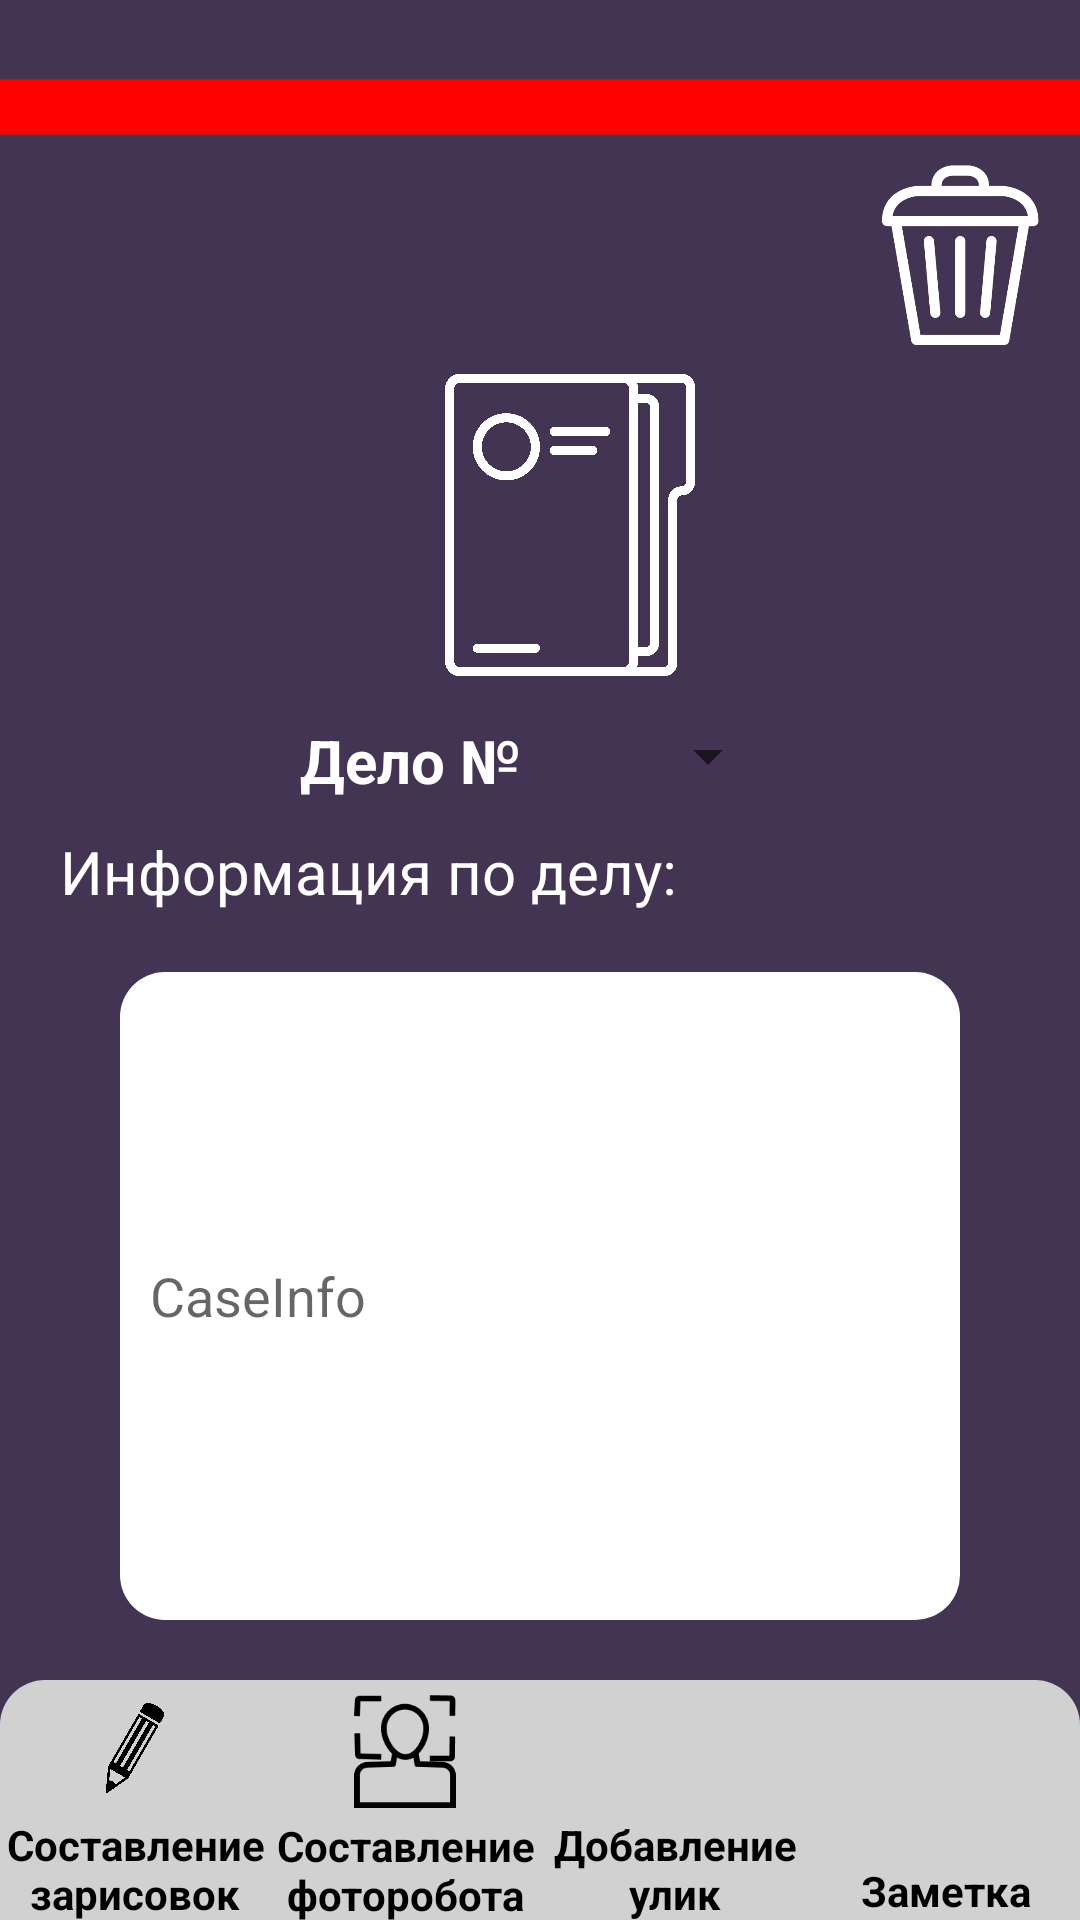

Android layout source for this screen:
<!-- AndroidManifest.xml: application theme Theme.Trasher -->
<!-- res/layout/activity_case_info_window.xml -->
<?xml version="1.0" encoding="utf-8"?>
<androidx.constraintlayout.widget.ConstraintLayout xmlns:android="http://schemas.android.com/apk/res/android"
    xmlns:app="http://schemas.android.com/apk/res-auto"
    xmlns:tools="http://schemas.android.com/tools"
    android:layout_width="match_parent"
    android:layout_height="match_parent"
    tools:context=".CaseInfoWindow"
    android:background="@drawable/background">

    <ImageButton
        android:id="@+id/imageButtonDeleteCase"
        android:layout_width="80dp"
        android:layout_height="60dp"
        android:layout_marginTop="55dp"
        android:background="?android:selectableItemBackground"
        android:contentDescription="DeleteButton"
        android:scaleType="fitCenter"
        android:src="@drawable/trashcan"
        app:layout_constraintEnd_toEndOf="parent"
        app:layout_constraintTop_toTopOf="parent" />

    <LinearLayout
        android:id="@+id/linearLayout"
        android:layout_width="0dp"
        android:layout_height="80dp"
        android:background="@drawable/case_info_bottom_panel"
        android:orientation="horizontal"
        app:layout_constraintBottom_toBottomOf="parent"
        app:layout_constraintEnd_toEndOf="parent"
        app:layout_constraintStart_toStartOf="parent">

        <LinearLayout
            android:id="@+id/sketchWindowButton"
            android:layout_width="match_parent"
            android:layout_height="match_parent"
            android:layout_weight="1"
            android:orientation="vertical">

            <ImageButton
                android:id="@+id/imageButton2"
                android:onClick="sketch"
                android:layout_width="match_parent"
                android:layout_height="70dp"
                android:layout_weight="0.7"
                android:background="?android:selectableItemBackground"
                android:contentDescription="NewDrawing"
                android:scaleType="fitCenter"
                app:srcCompat="@drawable/pencil" />

            <TextView
                android:id="@+id/textView5"
                android:layout_width="match_parent"
                android:layout_height="wrap_content"
                android:layout_weight="0.01"
                android:gravity="center"
                android:text="Составление зарисовок"
                android:textColor="@color/black"
                android:textStyle="bold" />
        </LinearLayout>

        <LinearLayout
            android:id="@+id/photorobotButton"
            android:layout_width="match_parent"
            android:layout_height="match_parent"
            android:layout_weight="1"
            android:orientation="vertical">

            <ImageButton
                android:id="@+id/imageButton3"
                android:onClick="photorobot"
                android:layout_width="match_parent"
                android:layout_height="50dp"
                android:layout_marginStart="10dp"
                android:layout_marginTop="5dp"
                android:layout_marginEnd="10dp"
                android:layout_marginBottom="5dp"
                android:layout_weight="0.7"
                android:background="?android:selectableItemBackground"
                android:contentDescription="Photorobot"
                android:scaleType="fitCenter"
                app:srcCompat="@drawable/photorobot" />

            <TextView
                android:id="@+id/textView6"
                android:layout_width="match_parent"
                android:layout_height="wrap_content"
                android:layout_weight="0.01"
                android:gravity="center"
                android:includeFontPadding="false"
                android:text="Составление фоторобота"
                android:textColor="@color/black"
                android:textStyle="bold" />
        </LinearLayout>

        <LinearLayout
            android:id="@+id/evidenceButton"
            android:layout_width="match_parent"
            android:layout_height="match_parent"
            android:layout_weight="1"
            android:orientation="vertical">

            <ImageButton
                android:id="@+id/imageButton4"
                android:onClick="evidence"
                android:layout_width="match_parent"
                android:layout_height="60dp"
                android:layout_marginStart="5dp"
                android:layout_marginTop="5dp"
                android:layout_marginEnd="5dp"
                android:layout_marginBottom="5dp"
                android:layout_weight="0.7"
                android:background="?android:selectableItemBackground"
                android:contentDescription="NewEvidence"
                android:scaleType="fitCenter"
                app:srcCompat="@drawable/fingerprint" />

            <TextView
                android:id="@+id/textView7"
                android:layout_width="match_parent"
                android:layout_height="wrap_content"
                android:layout_weight="0.01"
                android:gravity="center"
                android:text="Добавление улик"
                android:textColor="@color/black"
                android:textStyle="bold" />
        </LinearLayout>

        <LinearLayout
            android:id="@+id/noteButton"
            android:layout_width="match_parent"
            android:layout_height="match_parent"
            android:layout_weight="1"
            android:orientation="vertical">

            <ImageButton
                android:id="@+id/imageButton5"
                android:onClick="notes"
                android:layout_width="match_parent"
                android:layout_height="50dp"
                android:layout_marginStart="10dp"
                android:layout_marginTop="5dp"
                android:layout_marginEnd="10dp"
                android:layout_marginBottom="5dp"
                android:layout_weight="0.7"
                android:background="?android:selectableItemBackground"
                android:contentDescription="Note"
                android:scaleType="fitCenter"
                app:srcCompat="@drawable/plus" />

            <TextView
                android:id="@+id/textView8"
                android:layout_width="match_parent"
                android:layout_height="wrap_content"
                android:layout_weight="0.01"
                android:gravity="center"
                android:text="Заметка"
                android:textColor="@color/black"
                android:textStyle="bold" />
        </LinearLayout>
    </LinearLayout>


    <ImageView
        android:id="@+id/imageView2"
        android:layout_width="0dp"
        android:layout_height="110dp"
        android:layout_marginStart="40dp"
        android:layout_marginTop="120dp"
        android:layout_marginEnd="20dp"
        app:layout_constraintEnd_toEndOf="parent"
        app:layout_constraintStart_toStartOf="parent"
        app:layout_constraintTop_toTopOf="parent"
        app:srcCompat="@drawable/folder" />

    <TextView
        android:id="@+id/textView9"
        android:layout_width="wrap_content"
        android:layout_height="wrap_content"
        android:layout_marginStart="100dp"
        android:layout_marginTop="10dp"
        android:text="Дело №"
        android:textColor="@color/white"
        android:textSize="20sp"
        android:textStyle="bold"
        app:layout_constraintStart_toStartOf="parent"
        app:layout_constraintTop_toBottomOf="@+id/imageView2" />

    <Spinner
        android:id="@+id/spinner"
        android:layout_width="0dp"
        android:layout_height="wrap_content"
        android:layout_marginStart="10dp"
        android:layout_marginTop="10dp"
        android:layout_marginEnd="100dp"
        android:contentDescription="CaseID"
        android:dropDownWidth="match_parent"
        android:spinnerMode="dropdown"
        app:layout_constraintEnd_toEndOf="parent"
        app:layout_constraintStart_toEndOf="@+id/textView9"
        app:layout_constraintTop_toBottomOf="@+id/imageView2" />

    <TextView
        android:id="@+id/textView10"
        android:layout_width="wrap_content"
        android:layout_height="wrap_content"
        android:layout_marginStart="20dp"
        android:layout_marginTop="10dp"
        android:text="Информация по делу:"
        android:textColor="@color/white"
        android:textSize="20sp"
        app:layout_constraintStart_toStartOf="parent"
        app:layout_constraintTop_toBottomOf="@+id/textView9" />

    <EditText
        android:id="@+id/editTextCaseInfo"
        android:layout_width="0dp"
        android:layout_height="0dp"
        android:layout_marginStart="40dp"
        android:layout_marginTop="20dp"
        android:layout_marginEnd="40dp"
        android:layout_marginBottom="20dp"
        android:textColor="@color/black"
        android:padding="10dp"
        android:background="@drawable/edit_text_background"
        app:layout_constraintBottom_toTopOf="@+id/linearLayout"
        app:layout_constraintEnd_toEndOf="parent"
        android:hint="CaseInfo"
        android:inputType="textMultiLine"
        app:layout_constraintStart_toStartOf="parent"
        app:layout_constraintTop_toBottomOf="@+id/textView10"
        android:focusable="false"
        android:longClickable="false"
        android:cursorVisible="false"
        android:enabled="false"
        android:editable="false">

    </EditText>

</androidx.constraintlayout.widget.ConstraintLayout>
<!-- resources referenced by this layout -->
<resources>
  <color name="black">#FF000000</color>
  <color name="white">#FFFFFFFF</color>
  <!-- drawable background (drawable) -->
  <vector xmlns:android="http://schemas.android.com/apk/res/android"
      android:width="360dp"
      android:height="800dp"
      android:viewportWidth="360"
      android:viewportHeight="800">
    <group>
      <clip-path
          android:pathData="M0,0h360v800h-360z"/>
      <path
          android:pathData="M0,0h360v800h-360z"
          android:fillColor="#433453"/>
      <path
          android:pathData="M-3,33h367v23h-367z"
          android:fillColor="#FF0101"/>
    </group>
  </vector>
  <!-- drawable case_info_bottom_panel (drawable) -->
  <?xml version="1.0" encoding="utf-8"?>
  <selector xmlns:android="http://schemas.android.com/apk/res/android">
  <item>
      <shape android:shape="rectangle">
          <solid android:color="@color/light_gray"/>
          <corners
              android:topLeftRadius="15dp"
              android:topRightRadius="15dp"/>
      </shape>
  </item>
  </selector>
  <!-- drawable edit_text_background (drawable) -->
  <?xml version="1.0" encoding="utf-8"?>
  <layer-list xmlns:android="http://schemas.android.com/apk/res/android">
  <item>
      <shape android:shape="rectangle">
  <solid android:color="@color/white"/>
  
          <corners android:bottomLeftRadius="15dp" android:topLeftRadius="15dp" android:bottomRightRadius="15dp" android:topRightRadius="15dp"/>
      </shape>
  </item>
  </layer-list>
  <!-- drawable folder: png bitmap (drawable, 553535 bytes) -->
  <!-- drawable pencil: png bitmap (drawable, 18776 bytes) -->
  <!-- drawable photorobot: png bitmap (drawable, 2553 bytes) -->
  <!-- drawable trashcan: png bitmap (drawable, 11675 bytes) -->
  <style name="Theme.Trasher" parent="Theme.MaterialComponents.DayNight.NoActionBar">
          
          <item name="colorPrimary">@color/purple_500</item>
          <item name="colorPrimaryVariant">@color/purple_700</item>
          <item name="colorOnPrimary">@color/white</item>
          
          <item name="colorSecondary">@color/teal_200</item>
          <item name="colorSecondaryVariant">@color/teal_700</item>
          <item name="colorOnSecondary">@color/black</item>
          
          <item name="android:statusBarColor" tools:targetApi="l">@color/mentovka</item>
          
      </style>
  <color name="light_gray">#d1d1d1</color>
  <color name="purple_500">#FF6200EE</color>
  <color name="purple_700">#FF3700B3</color>
  <color name="teal_200">#FF03DAC5</color>
  <color name="teal_700">#FF018786</color>
  <color name="mentovka">#453352</color>
</resources>
